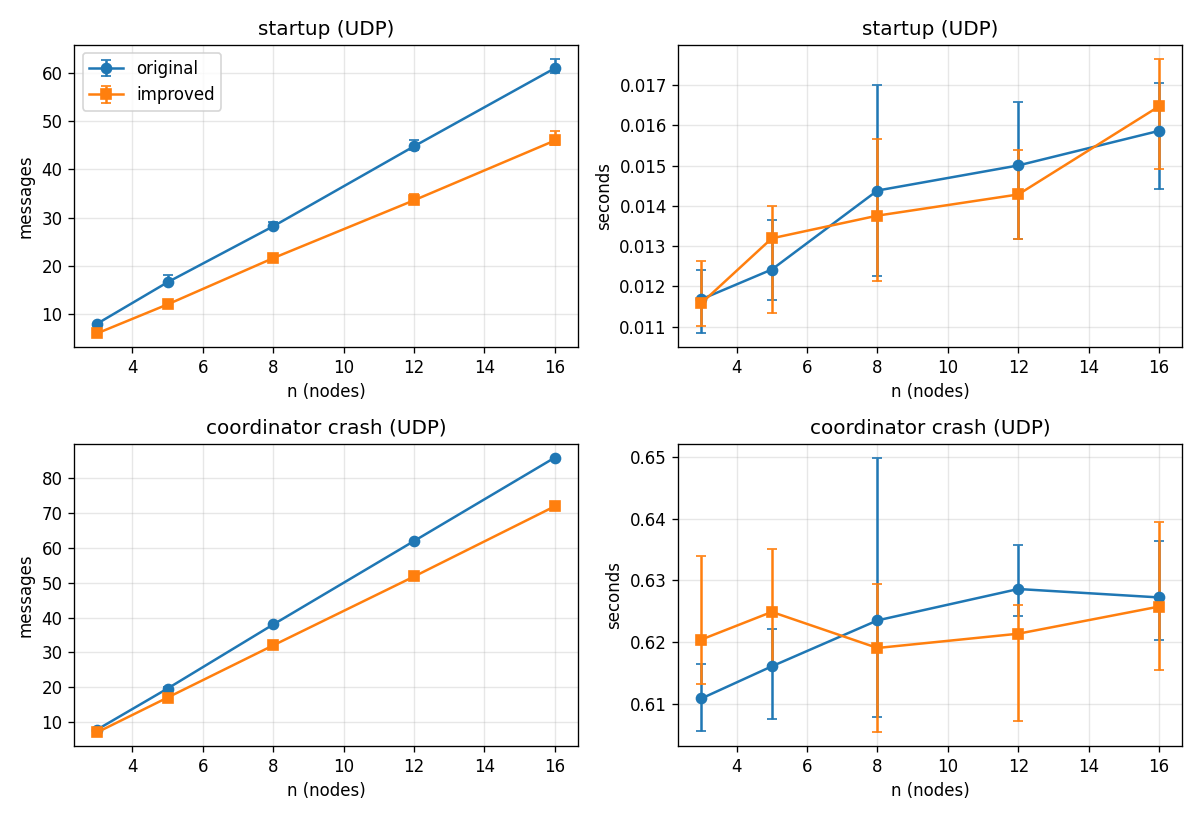

Source data for this figure (header and first rows):
algorithm, scenario, n, repetition, total, election_messages, detection_messages, AreYouThere, AreYouNormal, Halt, NewCoordinator, Ready, unanswered, rounds, leader_calls, elections, seconds, correct_leader
original, startup, 3, 0, 8, 6, 2, 2, 0, 2, 2, 2, 0, , , , 0.0112, True
original, startup, 3, 1, 8, 6, 2, 2, 0, 2, 2, 2, 0, , , , 0.0119, True
original, startup, 3, 2, 8, 6, 2, 2, 0, 2, 2, 2, 0, , , , 0.0108, True
original, startup, 3, 3, 8, 6, 2, 2, 0, 2, 2, 2, 0, , , , 0.0121, True
original, startup, 3, 4, 8, 6, 2, 2, 0, 2, 2, 2, 0, , , , 0.0124, True
improved, startup, 3, 0, 6, 4, 2, 2, 0, 2, 0, 2, 0, , , , 0.011, True
improved, startup, 3, 1, 6, 4, 2, 2, 0, 2, 0, 2, 0, , , , 0.0115, True
improved, startup, 3, 2, 6, 4, 2, 2, 0, 2, 0, 2, 0, , , , 0.0111, True
improved, startup, 3, 3, 6, 4, 2, 2, 0, 2, 0, 2, 0, , , , 0.0117, True
improved, startup, 3, 4, 6, 4, 2, 2, 0, 2, 0, 2, 0, , , , 0.0126, True
original, startup, 5, 0, 18, 12, 6, 6, 0, 4, 4, 4, 2, , , , 0.0118, True
original, startup, 5, 1, 16, 12, 4, 4, 0, 4, 4, 4, 0, , , , 0.012, True
original, startup, 5, 2, 16, 12, 4, 4, 0, 4, 4, 4, 0, , , , 0.013, True
original, startup, 5, 3, 16, 12, 4, 4, 0, 4, 4, 4, 0, , , , 0.0117, True
original, startup, 5, 4, 17, 13, 4, 4, 0, 5, 4, 4, 1, , , , 0.0136, True
improved, startup, 5, 0, 12, 8, 4, 4, 0, 4, 0, 4, 0, , , , 0.0133, True
improved, startup, 5, 1, 12, 8, 4, 4, 0, 4, 0, 4, 0, , , , 0.0138, True
improved, startup, 5, 2, 12, 8, 4, 4, 0, 4, 0, 4, 0, , , , 0.0136, True
improved, startup, 5, 3, 12, 8, 4, 4, 0, 4, 0, 4, 0, , , , 0.014, True
improved, startup, 5, 4, 12, 8, 4, 4, 0, 4, 0, 4, 0, , , , 0.0113, True
original, startup, 8, 0, 28, 21, 7, 7, 0, 7, 7, 7, 0, , , , 0.016, True
original, startup, 8, 1, 28, 21, 7, 7, 0, 7, 7, 7, 0, , , , 0.0125, True
original, startup, 8, 2, 28, 21, 7, 7, 0, 7, 7, 7, 0, , , , 0.0142, True
original, startup, 8, 3, 28, 21, 7, 7, 0, 7, 7, 7, 0, , , , 0.0123, True
original, startup, 8, 4, 29, 21, 8, 8, 0, 7, 7, 7, 1, , , , 0.017, True
improved, startup, 8, 0, 22, 14, 8, 8, 0, 7, 0, 7, 1, , , , 0.0157, True
improved, startup, 8, 1, 21, 14, 7, 7, 0, 7, 0, 7, 0, , , , 0.0124, True
improved, startup, 8, 2, 22, 14, 8, 8, 0, 7, 0, 7, 1, , , , 0.0153, True
improved, startup, 8, 3, 22, 14, 8, 8, 0, 7, 0, 7, 1, , , , 0.0121, True
improved, startup, 8, 4, 21, 14, 7, 7, 0, 7, 0, 7, 0, , , , 0.0133, True
original, startup, 12, 0, 44, 33, 11, 11, 0, 11, 11, 11, 0, , , , 0.0132, True
original, startup, 12, 1, 45, 33, 12, 12, 0, 11, 11, 11, 1, , , , 0.0166, True
original, startup, 12, 2, 46, 33, 13, 13, 0, 11, 11, 11, 2, , , , 0.0135, True
original, startup, 12, 3, 45, 33, 12, 12, 0, 11, 11, 11, 1, , , , 0.0153, True
original, startup, 12, 4, 44, 33, 11, 11, 0, 11, 11, 11, 0, , , , 0.0164, True
improved, startup, 12, 0, 33, 22, 11, 11, 0, 11, 0, 11, 0, , , , 0.0136, True
improved, startup, 12, 1, 33, 22, 11, 11, 0, 11, 0, 11, 0, , , , 0.0132, True
improved, startup, 12, 2, 35, 23, 12, 12, 0, 12, 0, 11, 2, , , , 0.0152, True
improved, startup, 12, 3, 33, 22, 11, 11, 0, 11, 0, 11, 0, , , , 0.014, True
improved, startup, 12, 4, 34, 23, 11, 11, 0, 12, 0, 11, 1, , , , 0.0154, True
original, startup, 16, 0, 60, 45, 15, 15, 0, 15, 15, 15, 0, , , , 0.0163, True
original, startup, 16, 1, 60, 45, 15, 15, 0, 15, 15, 15, 0, , , , 0.0169, True
original, startup, 16, 2, 63, 45, 18, 18, 0, 15, 15, 15, 3, , , , 0.0146, True
original, startup, 16, 3, 60, 45, 15, 15, 0, 15, 15, 15, 0, , , , 0.0171, True
original, startup, 16, 4, 62, 45, 17, 17, 0, 15, 15, 15, 2, , , , 0.0144, True
improved, startup, 16, 0, 46, 30, 16, 16, 0, 15, 0, 15, 1, , , , 0.0164, True
improved, startup, 16, 1, 45, 30, 15, 15, 0, 15, 0, 15, 0, , , , 0.0161, True
improved, startup, 16, 2, 48, 30, 18, 18, 0, 15, 0, 15, 3, , , , 0.0173, True
improved, startup, 16, 3, 45, 30, 15, 15, 0, 15, 0, 15, 0, , , , 0.0149, True
improved, startup, 16, 4, 46, 30, 16, 16, 0, 15, 0, 15, 1, , , , 0.0177, True
original, coordinator crash, 3, 0, 8, 3, 5, 5, 0, 1, 1, 1, 3, , , , 0.6165, True
original, coordinator crash, 3, 1, 8, 3, 5, 5, 0, 1, 1, 1, 3, , , , 0.6145, True
original, coordinator crash, 3, 2, 8, 3, 5, 5, 0, 1, 1, 1, 3, , , , 0.6064, True
original, coordinator crash, 3, 3, 7, 3, 4, 4, 0, 1, 1, 1, 3, , , , 0.6056, True
original, coordinator crash, 3, 4, 8, 3, 5, 5, 0, 1, 1, 1, 3, , , , 0.6115, True
improved, coordinator crash, 3, 0, 7, 2, 5, 5, 0, 1, 0, 1, 3, , , , 0.6132, True
improved, coordinator crash, 3, 1, 7, 2, 5, 5, 0, 1, 0, 1, 3, , , , 0.634, True
improved, coordinator crash, 3, 2, 7, 2, 5, 5, 0, 1, 0, 1, 3, , , , 0.6155, True
improved, coordinator crash, 3, 3, 7, 2, 5, 5, 0, 1, 0, 1, 3, , , , 0.6152, True
improved, coordinator crash, 3, 4, 7, 2, 5, 5, 0, 1, 0, 1, 3, , , , 0.6242, True
... 40 more rows
